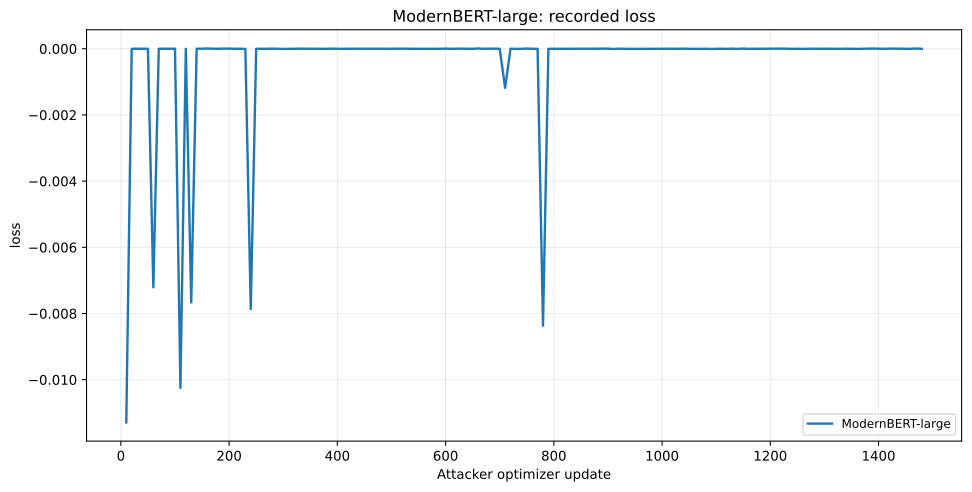

Data behind this chart, as committed beside it:
series, x, y
ModernBERT-large, 10, -0.01129
ModernBERT-large, 20, -2.1167099475860597e-06
ModernBERT-large, 30, 1.0415911674499513e-06
ModernBERT-large, 40, -1.0482966899871825e-06
ModernBERT-large, 50, 9.63360071182251e-07
ModernBERT-large, 60, -0.007209
ModernBERT-large, 70, 3.427267074584961e-08
ModernBERT-large, 80, -4.276633262634277e-07
ModernBERT-large, 90, 3.0510127544403076e-06
ModernBERT-large, 100, 1.2665987014770508e-06
ModernBERT-large, 110, -0.01024
ModernBERT-large, 120, -2.1494925022125245e-07
ModernBERT-large, 130, -0.007663
ModernBERT-large, 140, -3.799796104431152e-08
ModernBERT-large, 150, 3.5688281059265136e-07
ModernBERT-large, 160, 7.759779691696167e-06
ModernBERT-large, 170, 7.599592208862304e-08
ModernBERT-large, 180, -1.074373722076416e-06
ModernBERT-large, 190, 4.413723945617676e-06
ModernBERT-large, 200, 3.267824649810791e-06
ModernBERT-large, 210, 4.092976450920105e-06
ModernBERT-large, 220, -1.4007091522216797e-06
ModernBERT-large, 230, -5.1140785217285155e-06
ModernBERT-large, 240, -0.007862
ModernBERT-large, 250, -1.5601515769958497e-06
ModernBERT-large, 260, -1.8969178199768066e-06
ModernBERT-large, 270, -1.952052116394043e-06
ModernBERT-large, 280, 3.0621886253356934e-06
ModernBERT-large, 290, -4.0903687477111815e-07
ModernBERT-large, 300, -5.381554365158081e-06
ModernBERT-large, 310, -2.2798776626586914e-06
ModernBERT-large, 320, -1.3127923011779784e-06
ModernBERT-large, 330, 1.589953899383545e-06
ModernBERT-large, 340, 5.453824996948242e-07
ModernBERT-large, 350, -2.658367156982422e-06
ModernBERT-large, 360, -1.202523708343506e-06
ModernBERT-large, 370, 1.3560056686401367e-07
ModernBERT-large, 380, -1.928210258483887e-06
ModernBERT-large, 390, 1.8034130334854127e-06
ModernBERT-large, 400, -1.9274652004241943e-06
ModernBERT-large, 410, -2.9087066650390623e-06
ModernBERT-large, 420, 1.2546777725219727e-06
ModernBERT-large, 430, 1.4200806617736816e-06
ModernBERT-large, 440, 7.621943950653076e-07
ModernBERT-large, 450, 3.711134195327759e-06
ModernBERT-large, 460, 6.310641765594483e-07
ModernBERT-large, 470, -1.4454126358032226e-07
ModernBERT-large, 480, 1.7676502466201783e-07
ModernBERT-large, 490, 9.242445230484009e-07
ModernBERT-large, 500, -7.003545761108398e-07
ModernBERT-large, 510, 2.613663673400879e-06
ModernBERT-large, 520, 2.837181091308594e-06
ModernBERT-large, 530, -8.873641490936279e-07
ModernBERT-large, 540, -1.621246337890625e-06
ModernBERT-large, 550, -2.86102294921875e-07
ModernBERT-large, 560, 9.775161743164062e-07
ModernBERT-large, 570, 2.6121735572814943e-06
ModernBERT-large, 580, -7.331371307373047e-07
ModernBERT-large, 590, -1.3336539268493652e-06
ModernBERT-large, 600, 4.167109727859497e-06
... 88 more rows
